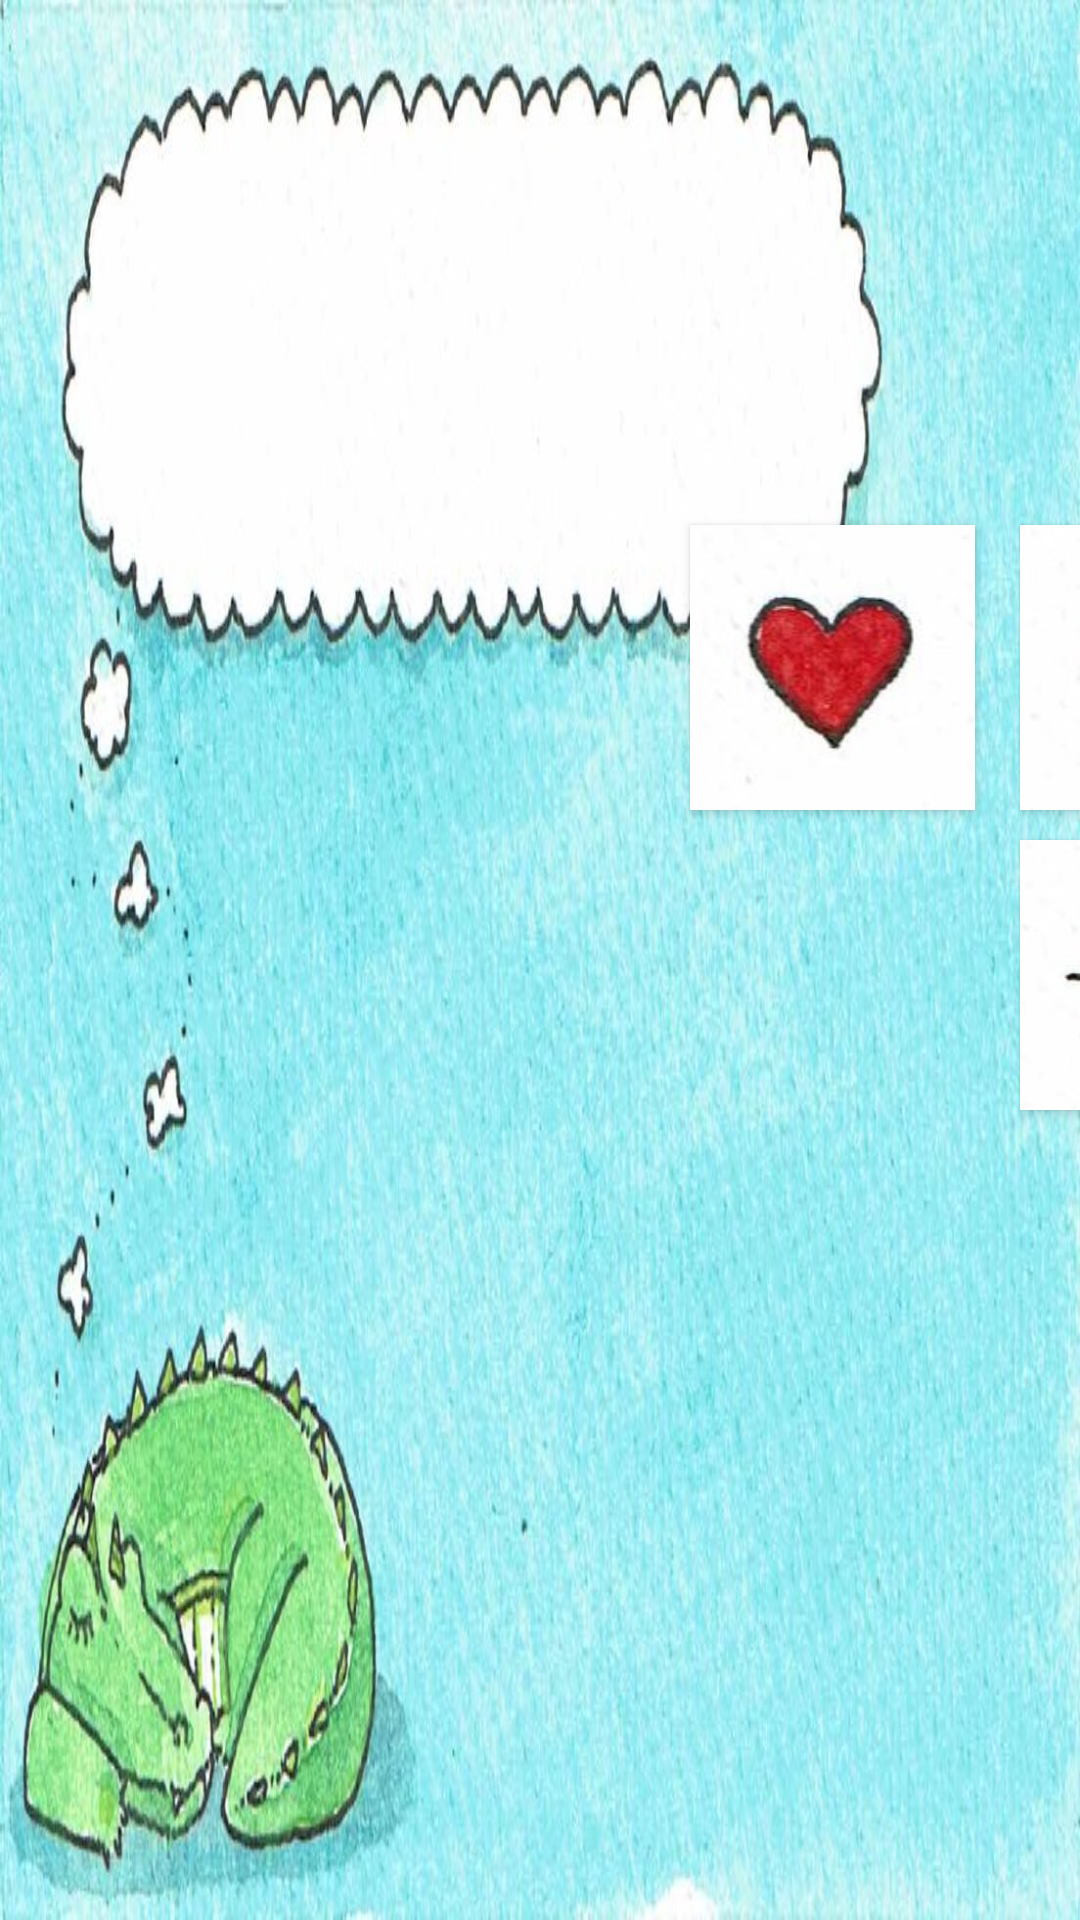

Layout XML and referenced resources for this Android screen:
<!-- AndroidManifest.xml: application theme Theme.AppCompat.Light.NoActionBar.FullScreen -->
<!-- res/layout/activity_composer.xml -->
<?xml version="1.0" encoding="utf-8"?>
<androidx.constraintlayout.widget.ConstraintLayout xmlns:android="http://schemas.android.com/apk/res/android"
    xmlns:app="http://schemas.android.com/apk/res-auto"
    xmlns:tools="http://schemas.android.com/tools"
    android:id="@+id/Composer"
    android:layout_width="match_parent"
    android:layout_height="match_parent"
    android:background="#8CDCE6"
    android:screenOrientation="landscape"
    tools:context=".Composer">

    <androidx.constraintlayout.widget.ConstraintLayout
        android:layout_width="match_parent"
        android:layout_height="match_parent"
        android:background="@drawable/komponistbaggrund"
        tools:context=".Composer"
        tools:layout_editor_absoluteX="16dp"
        tools:layout_editor_absoluteY="-88dp">

        <ImageView
            android:id="@+id/sequenceField2"
            android:layout_width="65dp"
            android:layout_height="65dp"
            android:layout_marginTop="42dp"
            android:background="#00FFFFFF"
            app:layout_constraintStart_toEndOf="@+id/sequenceField1"
            app:layout_constraintTop_toTopOf="parent" />

        <Button
            android:id="@+id/heart"
            style="@style/Widget.AppCompat.Button"
            android:layout_width="95dp"
            android:layout_height="95dp"
            android:layout_marginStart="230dp"
            android:layout_marginLeft="230dp"
            android:layout_marginTop="175dp"
            android:background="@drawable/hjerte"
            android:ellipsize="none"
            android:enabled="true"
            android:tag="0"
            app:layout_constraintStart_toStartOf="parent"
            app:layout_constraintTop_toTopOf="parent"
            tools:visibility="visible" />

        <ImageView
            android:id="@+id/sequenceField8"
            android:layout_width="65dp"
            android:layout_height="65dp"
            android:layout_marginTop="42dp"
            android:background="#00FFFFFF"
            app:layout_constraintStart_toEndOf="@+id/sequenceField7"
            app:layout_constraintTop_toTopOf="parent" />

        <ImageView
            android:id="@+id/sequenceField6"
            android:layout_width="65dp"
            android:layout_height="65dp"
            android:layout_marginTop="42dp"
            android:background="#00FFFFFF"
            app:layout_constraintStart_toEndOf="@+id/sequenceField5"
            app:layout_constraintTop_toTopOf="parent" />

        <ImageView
            android:id="@+id/sequenceField7"
            android:layout_width="65dp"
            android:layout_height="65dp"
            android:layout_marginTop="42dp"
            android:background="#00FFFFFF"
            app:layout_constraintStart_toEndOf="@+id/sequenceField6"
            app:layout_constraintTop_toTopOf="parent" />

        <ImageView
            android:id="@+id/sequenceField5"
            android:layout_width="65dp"
            android:layout_height="65dp"
            android:layout_marginTop="42dp"
            android:background="#00FFFFFF"
            app:layout_constraintStart_toEndOf="@+id/sequenceField4"
            app:layout_constraintTop_toTopOf="parent" />

        <ImageView
            android:id="@+id/sequenceField4"
            android:layout_width="65dp"
            android:layout_height="65dp"
            android:layout_marginTop="42dp"
            android:background="#00FFFFFF"
            app:layout_constraintStart_toEndOf="@+id/sequenceField3"
            app:layout_constraintTop_toTopOf="parent" />

        <ImageView
            android:id="@+id/sequenceField3"
            android:layout_width="65dp"
            android:layout_height="65dp"
            android:layout_marginTop="42dp"
            android:background="#00FFFFFF"
            app:layout_constraintStart_toEndOf="@+id/sequenceField2"
            app:layout_constraintTop_toTopOf="parent" />

        <ImageView
            android:id="@+id/sequenceField1"
            android:layout_width="65dp"
            android:layout_height="65dp"
            android:layout_marginStart="85dp"
            android:layout_marginLeft="85dp"
            android:layout_marginTop="42dp"
            android:background="#00FFFFFF"
            app:layout_constraintStart_toStartOf="parent"
            app:layout_constraintTop_toTopOf="parent" />

        <Button
            android:id="@+id/rain"
            android:layout_width="95dp"
            android:layout_height="90dp"
            android:layout_marginStart="15dp"
            android:layout_marginLeft="15dp"
            android:layout_marginTop="175dp"
            android:background="@drawable/regn"
            android:enabled="true"
            app:layout_constraintStart_toEndOf="@+id/gift"
            app:layout_constraintTop_toTopOf="parent" />

        <Button
            android:id="@+id/sun"
            android:layout_width="95dp"
            android:layout_height="90dp"
            android:layout_marginStart="340dp"
            android:layout_marginLeft="340dp"
            android:layout_marginTop="280dp"
            android:background="@drawable/sol"
            android:enabled="true"
            app:layout_constraintStart_toStartOf="parent"
            app:layout_constraintTop_toTopOf="parent" />

        <Button
            android:id="@+id/rainbow"
            android:layout_width="95dp"
            android:layout_height="90dp"
            android:layout_marginStart="15dp"
            android:layout_marginLeft="15dp"
            android:layout_marginTop="280dp"
            android:background="@drawable/regnbue"
            android:enabled="true"
            app:layout_constraintStart_toEndOf="@+id/sun"
            app:layout_constraintTop_toTopOf="parent" />

        <Button
            android:id="@+id/moon"
            android:layout_width="95dp"
            android:layout_height="95dp"
            android:layout_marginStart="15dp"
            android:layout_marginLeft="15dp"
            android:layout_marginTop="175dp"
            android:background="@drawable/maane"
            android:enabled="true"
            app:layout_constraintStart_toEndOf="@+id/heart"
            app:layout_constraintTop_toTopOf="parent" />

        <Button
            android:id="@+id/gift"
            android:layout_width="95dp"
            android:layout_height="90dp"
            android:layout_marginStart="15dp"
            android:layout_marginLeft="15dp"
            android:layout_marginTop="175dp"
            android:background="@drawable/gave"
            android:enabled="true"
            app:layout_constraintStart_toEndOf="@+id/moon"
            app:layout_constraintTop_toTopOf="parent" />

        <Button
            android:id="@+id/bug"
            android:layout_width="95dp"
            android:layout_height="90dp"
            android:layout_marginStart="15dp"
            android:layout_marginLeft="15dp"
            android:layout_marginTop="175dp"
            android:background="@drawable/marie"
            android:enabled="true"
            app:layout_constraintStart_toEndOf="@+id/rain"
            app:layout_constraintTop_toTopOf="parent" />

        <Button
            android:id="@+id/star"
            android:layout_width="95dp"
            android:layout_height="90dp"
            android:layout_marginStart="15dp"
            android:layout_marginLeft="15dp"
            android:layout_marginTop="280dp"
            android:background="@drawable/stjerne"
            android:enabled="true"
            app:layout_constraintStart_toEndOf="@+id/flower"
            app:layout_constraintTop_toTopOf="parent" />

        <Button
            android:id="@+id/flower"
            android:layout_width="95dp"
            android:layout_height="90dp"
            android:layout_marginStart="15dp"
            android:layout_marginLeft="15dp"
            android:layout_marginTop="280dp"
            android:background="@drawable/blomst"
            android:bottomLeftRadius="10dp"
            android:bottomRightRadius="10dp"
            android:enabled="true"
            android:topLeftRadius="10dp"
            android:topRightRadius="10dp"
            app:layout_constraintStart_toEndOf="@+id/rainbow"
            app:layout_constraintTop_toTopOf="parent" />

        <TextView
            android:id="@+id/dropzone"
            android:layout_width="571dp"
            android:layout_height="93dp"
            android:layout_marginStart="50dp"
            android:layout_marginLeft="50dp"
            android:layout_marginTop="30dp"
            app:layout_constraintStart_toStartOf="parent"
            app:layout_constraintTop_toTopOf="parent" />

        <Button
            android:id="@+id/play"
            android:layout_width="75dp"
            android:layout_height="75dp"
            android:layout_marginStart="70dp"
            android:layout_marginLeft="70dp"
            android:layout_marginTop="40dp"
            android:background="@drawable/nodeudenbaggrund"
            android:enabled="false"
            android:visibility="visible"
            app:layout_constraintStart_toEndOf="@+id/sequenceField8"
            app:layout_constraintTop_toTopOf="parent" />

    </androidx.constraintlayout.widget.ConstraintLayout>

</androidx.constraintlayout.widget.ConstraintLayout>
<!-- resources referenced by this layout -->
<resources>
  <!-- drawable blomst: jpg bitmap (drawable, 27643 bytes) -->
  <!-- drawable gave: jpg bitmap (drawable, 27944 bytes) -->
  <!-- drawable hjerte: jpg bitmap (drawable, 25557 bytes) -->
  <!-- drawable komponistbaggrund: jpg bitmap (drawable, 121429 bytes) -->
  <!-- drawable maane: jpg bitmap (drawable, 25277 bytes) -->
  <!-- drawable marie: jpg bitmap (drawable, 27381 bytes) -->
  <!-- drawable nodeudenbaggrund: png bitmap (drawable, 3048 bytes) -->
  <!-- drawable regn: jpg bitmap (drawable, 25916 bytes) -->
  <!-- drawable regnbue: jpg bitmap (drawable, 29346 bytes) -->
  <!-- drawable sol: jpg bitmap (drawable, 26166 bytes) -->
  <!-- drawable stjerne: jpg bitmap (drawable, 26093 bytes) -->
  <style name="Theme.AppCompat.Light.NoActionBar.FullScreen" parent="@style/Theme.AppCompat.Light.NoActionBar">
          <item name="android:windowNoTitle">true</item>
          <item name="android:windowActionBar">false</item>
          <item name="android:windowFullscreen">true</item>
          <item name="android:windowContentOverlay">@null</item>
  
      </style>
</resources>
